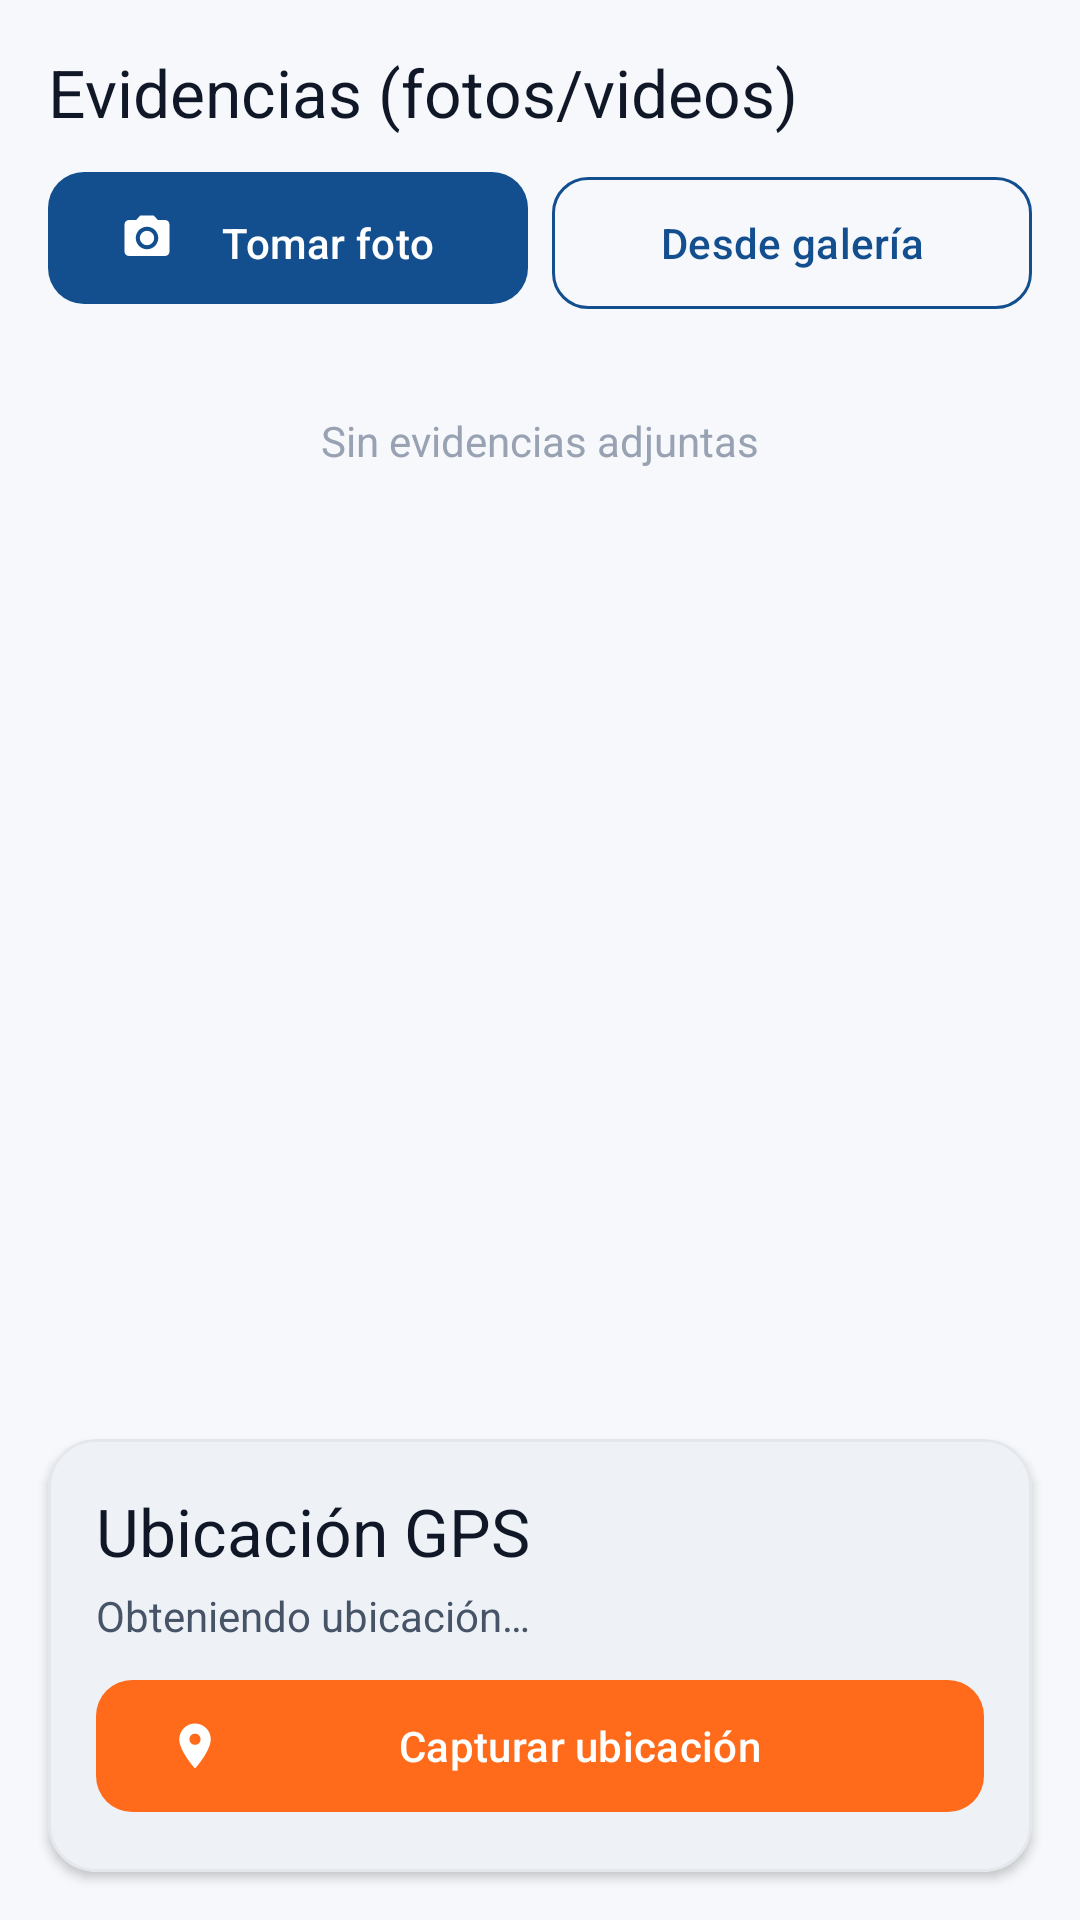

Write the Android layout XML for this screen, with the resource values it uses.
<!-- AndroidManifest.xml: application theme Theme.BIOSUR -->
<!-- res/layout/step_media.xml -->
<?xml version="1.0" encoding="utf-8"?>
<androidx.constraintlayout.widget.ConstraintLayout
    xmlns:android="http://schemas.android.com/apk/res/android"
    xmlns:app="http://schemas.android.com/apk/res-auto"
    android:layout_width="match_parent"
    android:layout_height="match_parent"
    android:background="@color/bg_app">

    <ScrollView
        android:layout_width="match_parent"
        android:layout_height="0dp"
        app:layout_constraintTop_toTopOf="parent"
        app:layout_constraintBottom_toTopOf="@id/location_card">

        <LinearLayout
            android:orientation="vertical"
            android:layout_width="match_parent"
            android:layout_height="wrap_content"
            android:padding="@dimen/spacing_md">

            <TextView
                android:layout_width="wrap_content"
                android:layout_height="wrap_content"
                android:text="@string/report_field_media"
                style="@style/TextAppearance.BIOSUR.Title"
                android:layout_marginBottom="@dimen/spacing_sm" />

            <LinearLayout
                android:orientation="horizontal"
                android:layout_width="match_parent"
                android:layout_height="wrap_content">

                <com.google.android.material.button.MaterialButton
                    android:id="@+id/btn_take_photo"
                    style="@style/Widget.BIOSUR.Button.Primary"
                    android:layout_width="0dp"
                    android:layout_weight="1"
                    android:layout_height="@dimen/btn_height"
                    android:text="@string/media_take_photo"
                    app:icon="@drawable/ic_camera"
                    android:layout_marginEnd="@dimen/spacing_xs" />

                <com.google.android.material.button.MaterialButton
                    android:id="@+id/btn_pick_gallery"
                    style="@style/Widget.BIOSUR.Button.Secondary"
                    android:layout_width="0dp"
                    android:layout_weight="1"
                    android:layout_height="@dimen/btn_height"
                    android:text="@string/media_pick_gallery"
                    android:layout_marginStart="@dimen/spacing_xs" />
            </LinearLayout>

            <androidx.recyclerview.widget.RecyclerView
                android:id="@+id/media_recycler"
                android:layout_width="match_parent"
                android:layout_height="wrap_content"
                android:layout_marginTop="@dimen/spacing_md"
                android:nestedScrollingEnabled="false" />

            <TextView
                android:id="@+id/media_empty"
                android:layout_width="wrap_content"
                android:layout_height="wrap_content"
                android:text="@string/media_empty"
                android:layout_marginTop="@dimen/spacing_md"
                android:textColor="@color/text_hint"
                android:layout_gravity="center" />

        </LinearLayout>
    </ScrollView>

    <com.google.android.material.card.MaterialCardView
        android:id="@+id/location_card"
        android:layout_width="match_parent"
        android:layout_height="wrap_content"
        app:layout_constraintBottom_toBottomOf="parent"
        android:layout_margin="@dimen/spacing_md">

        <LinearLayout
            android:orientation="vertical"
            android:layout_width="match_parent"
            android:layout_height="wrap_content">

            <TextView
                android:layout_width="wrap_content"
                android:layout_height="wrap_content"
                android:text="@string/report_field_location"
                style="@style/TextAppearance.BIOSUR.Title" />

            <TextView
                android:id="@+id/location_text"
                android:layout_width="wrap_content"
                android:layout_height="wrap_content"
                android:layout_marginTop="@dimen/spacing_xs"
                android:text="@string/location_acquiring"
                android:textColor="@color/text_secondary" />

            <com.google.android.material.button.MaterialButton
                android:id="@+id/btn_capture_location"
                style="@style/Widget.BIOSUR.Button.Accent"
                android:layout_width="match_parent"
                android:layout_height="@dimen/btn_height"
                android:layout_marginTop="@dimen/spacing_sm"
                android:text="@string/location_capture"
                app:icon="@drawable/ic_location" />
        </LinearLayout>
    </com.google.android.material.card.MaterialCardView>

</androidx.constraintlayout.widget.ConstraintLayout>
<!-- resources referenced by this layout -->
<resources>
  <color name="bg_app">#FFF6F8FB</color>
  <color name="text_hint">#FF98A2B3</color>
  <color name="text_secondary">#FF475467</color>
  <dimen name="btn_height">52dp</dimen>
  <dimen name="spacing_md">16dp</dimen>
  <dimen name="spacing_sm">8dp</dimen>
  <dimen name="spacing_xs">4dp</dimen>
  <string name="location_acquiring">Obteniendo ubicación…</string>
  <string name="location_capture">Capturar ubicación</string>
  <string name="media_empty">Sin evidencias adjuntas</string>
  <string name="media_pick_gallery">Desde galería</string>
  <string name="media_take_photo">Tomar foto</string>
  <string name="report_field_location">Ubicación GPS</string>
  <string name="report_field_media">Evidencias (fotos/videos)</string>
  <style name="TextAppearance.BIOSUR.Title" parent="TextAppearance.Material3.TitleLarge">
          <item name="android:textColor">@color/text_primary</item>
          <item name="android:fontFamily">sans-serif-medium</item>
      </style>
  <style name="Widget.BIOSUR.Button.Accent" parent="Widget.Material3.Button">
          <item name="backgroundTint">@color/orange_primary</item>
          <item name="android:textColor">@color/white</item>
          <item name="cornerRadius">12dp</item>
          <item name="android:textAllCaps">false</item>
      </style>
  <style name="Widget.BIOSUR.Button.Secondary" parent="Widget.Material3.Button.OutlinedButton">
          <item name="strokeColor">@color/blue_primary</item>
          <item name="android:textColor">@color/blue_primary</item>
          <item name="cornerRadius">12dp</item>
          <item name="android:textAllCaps">false</item>
      </style>
  <color name="text_primary">#FF101828</color>
  <color name="orange_primary">#FFFF6B1A</color>
  <color name="white">#FFFFFFFF</color>
  <color name="blue_primary">#FF134E8E</color>
  <color name="blue_primary_dark">#FF0A3262</color>
  <color name="blue_pale">#FFE8F1FB</color>
  <color name="blue_deep">#FF0D2A4E</color>
  <color name="orange_dark">#FFE5570A</color>
  <color name="orange_pale">#FFFFEDE0</color>
  <color name="bg_card">#FFFFFFFF</color>
  <color name="outline">#FFD0D5DD</color>
  <color name="error">#FFD92D20</color>
  <style name="TextAppearance.BIOSUR.Headline" parent="TextAppearance.Material3.HeadlineSmall">
          <item name="android:textColor">@color/blue_deep</item>
          <item name="android:fontFamily">sans-serif-medium</item>
      </style>
  <style name="TextAppearance.BIOSUR.Body" parent="TextAppearance.Material3.BodyLarge">
          <item name="android:textColor">@color/text_secondary</item>
      </style>
  <style name="Widget.BIOSUR.CardView" parent="Widget.Material3.CardView.Filled">
          <item name="cardBackgroundColor">@color/bg_card</item>
          <item name="cardCornerRadius">16dp</item>
          <item name="cardElevation">2dp</item>
          <item name="contentPadding">16dp</item>
          <item name="strokeWidth">1dp</item>
          <item name="strokeColor">@color/divider</item>
      </style>
  <style name="Widget.BIOSUR.BottomNavigationView" parent="Widget.Material3.BottomNavigationView">
          <item name="itemActiveIndicatorStyle">@style/Widget.BIOSUR.BottomNavigationView.ItemActiveIndicator</item>
          <item name="itemIconTint">@color/blue_primary</item>
          <item name="itemTextColor">@color/blue_primary</item>
          <item name="backgroundTint">@color/white</item>
          <item name="elevation">8dp</item>
      </style>
  <color name="divider">#FFE4E7EC</color>
  <style name="Widget.BIOSUR.BottomNavigationView.ItemActiveIndicator" parent="Widget.Material3.BottomNavigationView.ActiveIndicator">
          <item name="android:color">@color/blue_pale</item>
      </style>
</resources>
